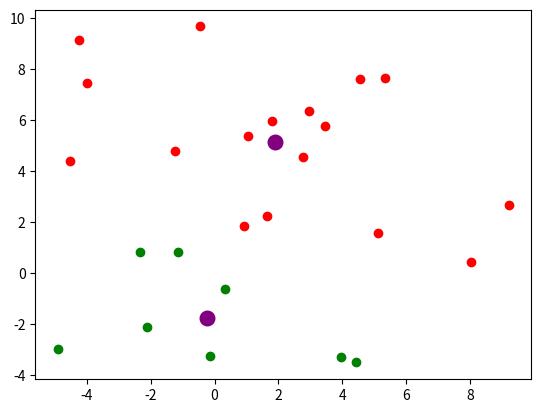

Generate this figure with matplotlib:
# [redacted]
# [redacted]
# Submitted on Wed before deadline.
import matplotlib.pyplot as plt
from matplotlib import style
import numpy as np

colors = 10*["g","r","c","b","k"]

def K_Means(k,max_movement,max_iter,data):
    centroids = {}                  # max_movement means the tolerance for we will check the centroid movement.
    for i in range(k):
        centroids[i] = data[i]
    for i in range(max_iter):
        cluster_dict = {}   # clusters dictionary

        for i in range(k):
            cluster_dict[i] = []  #Creating lists for cluster points in cluster dictionary

        eucledian_distance(data,centroids,cluster_dict)  #passing  data points, centroids for eucledian distance and cluster list so that minimum distance points
                                                                                                    #could store in list  in clusters dictionary


        old_centroids = dict(centroids)


        for cluster in cluster_dict:
            new_centroid= np.average(cluster_dict[cluster],axis=0)  # Taking the average of all the clusters mean it is finding the mean of all data points
            centroids[cluster]=new_centroid                                                                                                             # and recreating centroids.


        optimized = True

        for x in centroids:
            original_centroid = old_centroids[x]
            current_centroid = centroids[x]

            check_tolerance=np.sum((current_centroid-original_centroid)/original_centroid*100.0)
            '''if any of the centroids in their movement move more than their toleraance (0.001)
            then we will say that this is not optimized. and if optimized= False then it will do max iterations'''
            
            if check_tolerance > max_movement:                                                                                            
                print( "movement of centroid",np.sum((current_centroid-original_centroid)/original_centroid*100.0))
                optimized = False
            

        if optimized:
            print("\n")
            print("Centroids and its clusters are below: ")
            print("\n")
            print(cluster_dict)
            visualisation(centroids,cluster_dict)
            break

def visualisation(centroids,cluster_dict):
    for centroid in centroids:
            plt.scatter(centroids[centroid][0], centroids[centroid][1],color="purple",s=110)
    for classification in cluster_dict:
        color = colors[classification]
        for featureset in cluster_dict[classification]:
            plt.scatter(featureset[0], featureset[1],color=color)
    plt.show()


def eucledian_distance(dataset,centroids,classifications):
    
        for data in dataset:
            distances = [np.linalg.norm(data - centroids[centroid]) for centroid in centroids] #  eucledian distance formula
            classification = distances.index(min(distances)) # minimum distance value index

            classifications[classification].append(data) # adding the minimum distance point from centrid in clusters dictionary against that particular centroid.


def main():
    a=np.random.uniform(-5,10,50)
    data=np.resize(a, 50).reshape(25,2)
    print("data",data)

    K_Means(2,0.001,100,data)


main()
